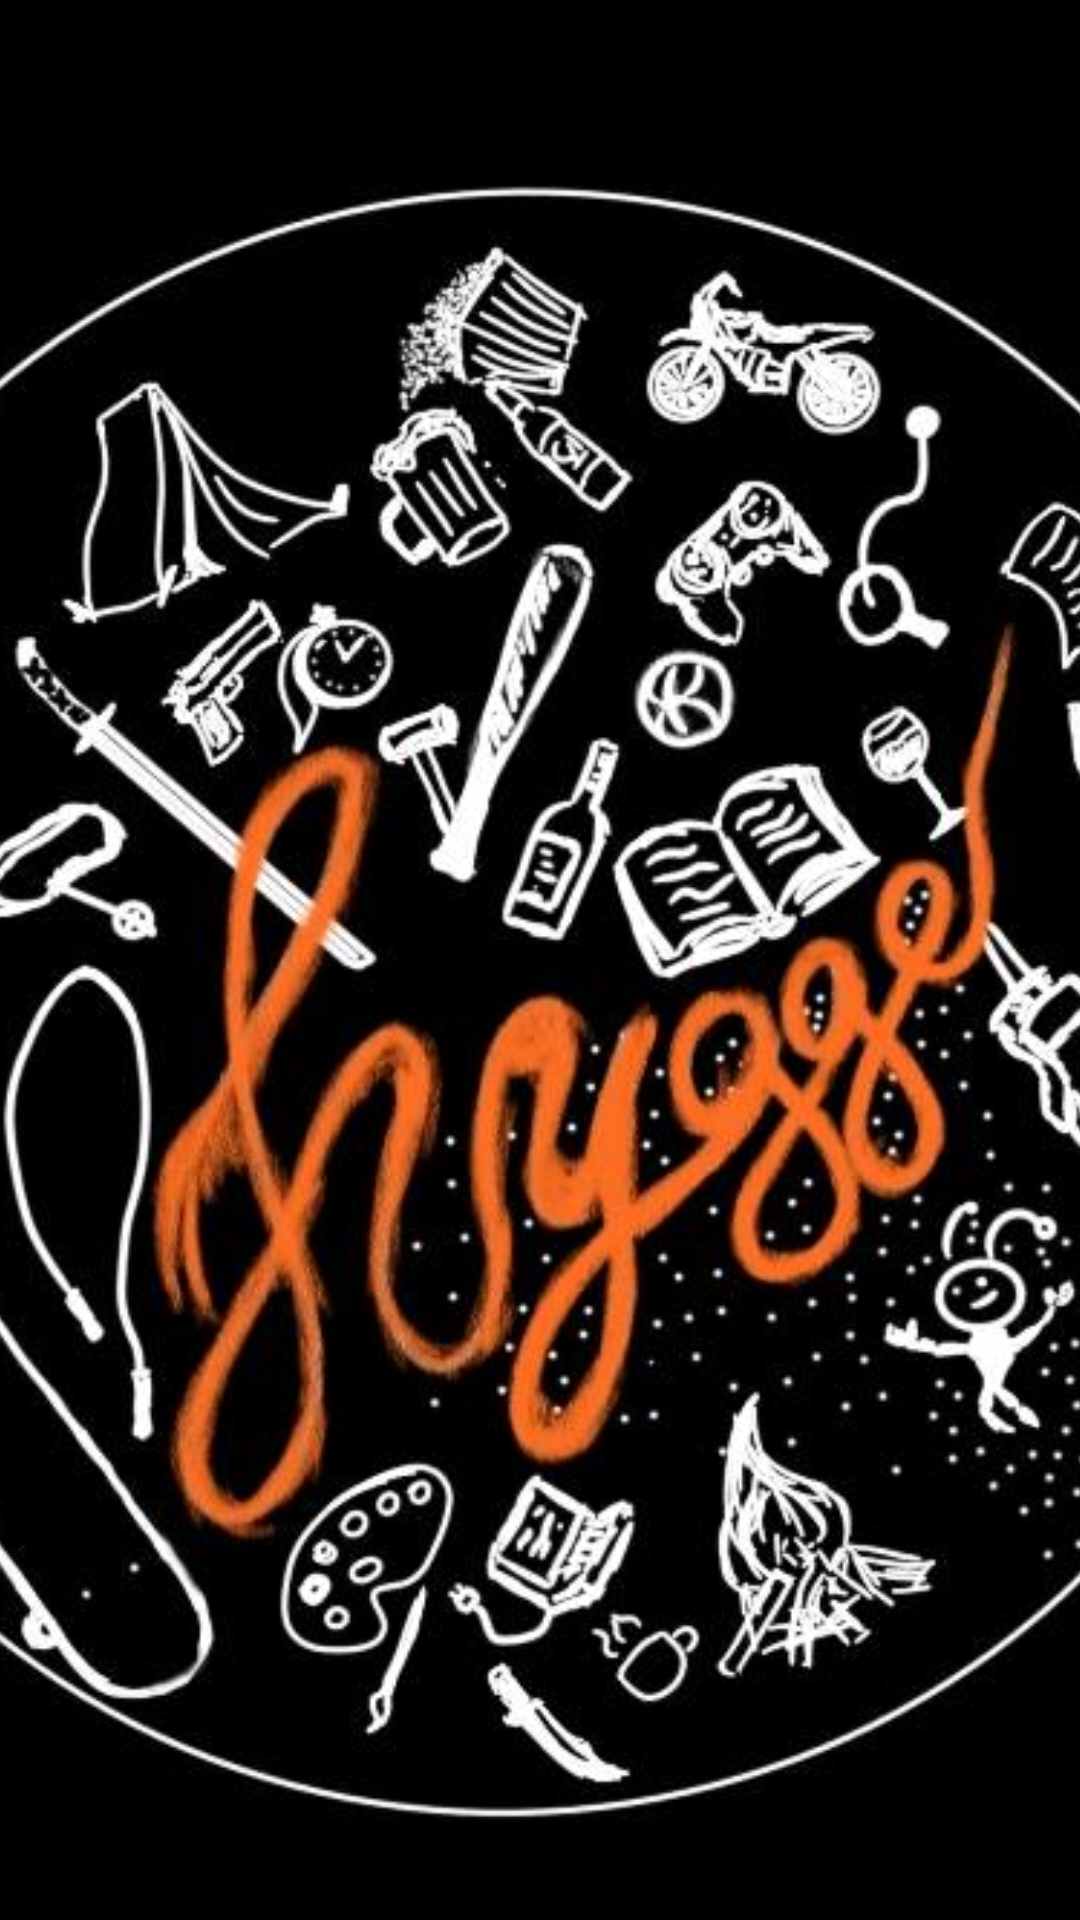

Produce the Android XML layout that renders to this screen, including the resource entries it uses.
<!-- AndroidManifest.xml: application theme AppTheme -->
<!-- res/layout/drawer_header.xml -->
<?xml version="1.0" encoding="utf-8"?>
<LinearLayout xmlns:android="http://schemas.android.com/apk/res/android"
    android:layout_width="match_parent"
    android:layout_height="192dp"
    android:background="?attr/colorPrimaryDark"
    android:theme="@style/ThemeOverlay.AppCompat.Dark"
    android:orientation="vertical"
    android:gravity="bottom">


    <ImageView
        android:layout_width="match_parent"
        android:layout_height="match_parent"
        android:scaleType="centerCrop"
        android:src="@drawable/logo"/>

</LinearLayout>
<!-- resources referenced by this layout -->
<resources>
  <!-- drawable logo: jpg bitmap (drawable, 60049 bytes) -->
  <style name="AppTheme" parent="Theme.AppCompat.Light.NoActionBar">
          
          <item name="colorPrimary">@color/primaryColor</item>
          <item name="colorPrimaryDark">@color/primaryDarkColor</item>
          <item name="colorAccent">@color/primaryLightColor</item>
      </style>
  <color name="primaryColor">#212121</color>
  <color name="primaryDarkColor">#000000</color>
  <color name="primaryLightColor">#484848</color>
</resources>
